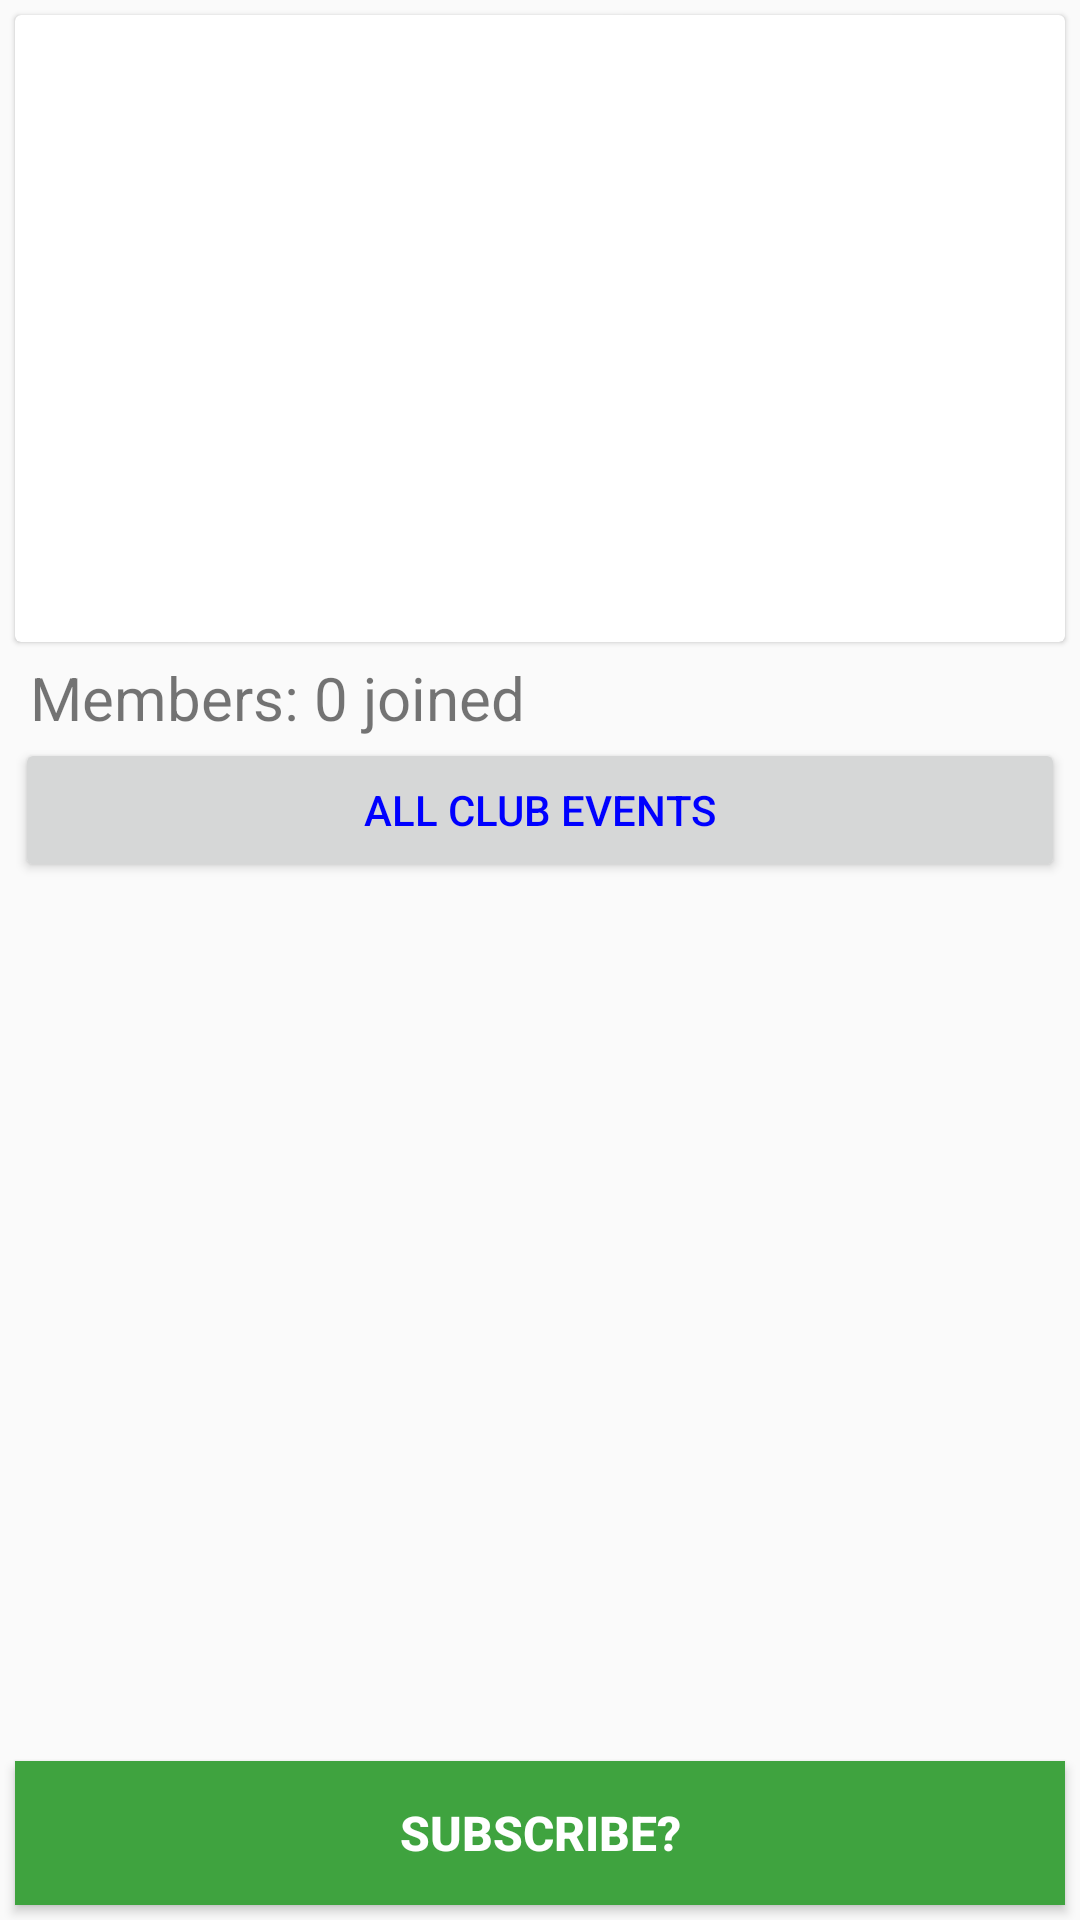

Here is an Android app screen rendered from its layout file. Give the layout XML and the strings, colors and styles it references.
<!-- AndroidManifest.xml: application theme AppTheme -->
<!-- res/layout/activity_club_details.xml -->
<?xml version="1.0" encoding="utf-8"?>
<androidx.constraintlayout.widget.ConstraintLayout xmlns:android="http://schemas.android.com/apk/res/android"
    xmlns:app="http://schemas.android.com/apk/res-auto"
    xmlns:tools="http://schemas.android.com/tools"
    android:orientation="vertical"
    android:layout_width="match_parent"
    android:layout_height="match_parent">

    <androidx.cardview.widget.CardView
        android:id="@+id/clubCardView"
        android:layout_width="match_parent"
        android:layout_height="209dp"
        android:layout_gravity="center"
        android:layout_margin="5dp"
        app:cardElevation="1dp"
        app:cardMaxElevation="2dp"
        app:layout_constraintTop_toTopOf="parent"
        tools:layout_editor_absoluteX="5dp">

        <RelativeLayout
            android:layout_width="match_parent"
            android:layout_height="match_parent">

            <ImageView
                android:id="@+id/clubDetailsImageView"
                android:layout_width="wrap_content"
                android:layout_height="wrap_content"
                android:scaleType="centerCrop"
                tools:srcCompat="@tools:sample/backgrounds/scenic" />

            <TextView
                android:id="@+id/clubDetailsNameTextView"
                android:layout_width="wrap_content"
                android:layout_height="wrap_content"
                android:layout_alignParentBottom="true"
                android:layout_marginLeft="12dp"
                android:layout_marginBottom="11dp"
                android:text="Club Name"
                android:textColor="#FFFFFF"
                android:textSize="20sp"
                android:textStyle="bold" />
        </RelativeLayout>
    </androidx.cardview.widget.CardView>

    <Button
        android:id="@+id/allClubEventsButton"
        android:layout_width="match_parent"
        android:layout_height="wrap_content"
        android:layout_marginHorizontal="5dp"
        android:text="All Club Events"
        android:textColor="#0000FF"
        app:layout_constraintTop_toBottomOf="@+id/clubDetailsMemberNumberTextView"
        tools:layout_editor_absoluteX="5dp"
        android:onClick="allClubEventsButtonPressed"/>

    <TextView
        android:id="@+id/clubDetailsMemberNumberTextView"
        android:layout_width="match_parent"
        android:layout_height="wrap_content"
        android:layout_marginTop="5dp"
        android:paddingLeft="10dp"
        android:text="Members: 0 joined"
        android:textSize="20dp"
        app:layout_constraintTop_toBottomOf="@+id/clubCardView"
        tools:layout_editor_absoluteX="0dp" />

    <TextView
        android:id="@+id/clubDetailsDescriptionTextView"
        android:layout_width="match_parent"
        android:layout_height="0dp"
        android:paddingStart="10dp"
        android:paddingEnd="10dp"
        android:scrollbars="vertical"
        android:textColor="#000"
        android:textSize="17dp"
        app:layout_constraintBottom_toTopOf="@+id/subscribeButton"
        app:layout_constraintEnd_toEndOf="parent"
        app:layout_constraintStart_toStartOf="parent"
        app:layout_constraintTop_toBottomOf="@+id/allClubEventsButton" />

    <Button
        android:id="@+id/subscribeButton"
        android:layout_width="match_parent"
        android:layout_height="wrap_content"
        android:layout_gravity=""
        android:layout_margin="5dp"
        android:background="#3FA33F"
        android:onClick="subscribeButtonActionPressed"
        android:text="Subscribe?"
        android:textColor="#FFFFFF"
        android:textSize="16dp"
        android:textStyle="bold"
        app:layout_constraintBottom_toBottomOf="parent"
        tools:layout_editor_absoluteX="4dp" />
</androidx.constraintlayout.widget.ConstraintLayout>
<!-- resources referenced by this layout -->
<resources>
  <style name="AppTheme" parent="Theme.AppCompat.Light.DarkActionBar">
          
          <item name="colorPrimary">@color/colorPrimary</item>
          <item name="colorPrimaryDark">@color/colorPrimaryDark</item>
          <item name="colorAccent">@color/colorAccent</item>
          <item name="drawerArrowStyle">@style/DrawerArrowStyle</item>
      </style>
  <color name="colorPrimary">#4CAF50</color>
  <color name="colorPrimaryDark">#2C672E</color>
  <color name="colorAccent">#03DAC5</color>
  <style name="DrawerArrowStyle" parent="@style/Widget.AppCompat.DrawerArrowToggle">
          <item name="spinBars">true</item>
          <item name="color">@android:color/white</item>
      </style>
</resources>
